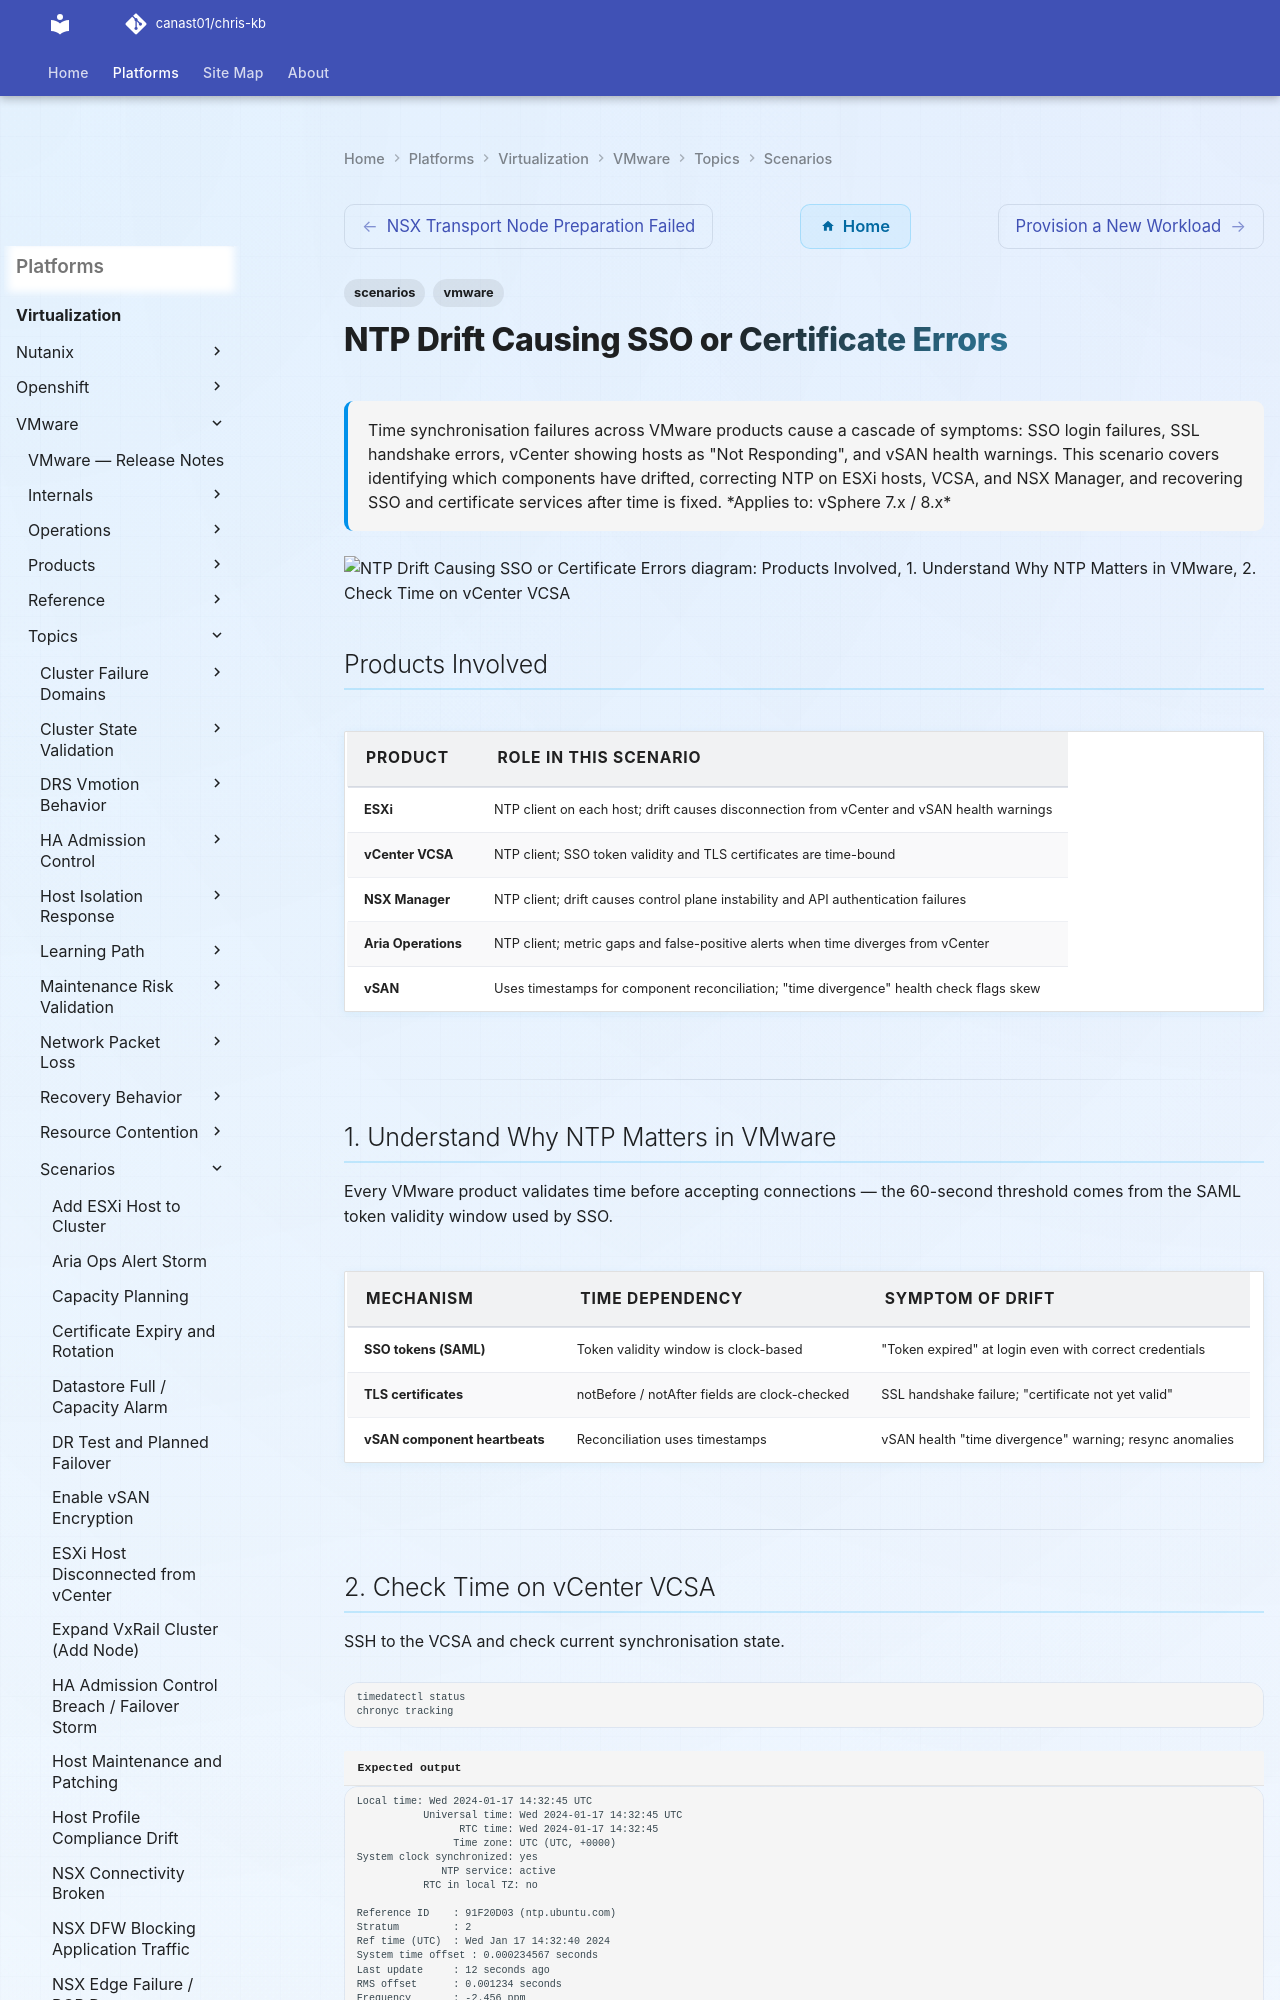

repository: canast01/chris-kb · page: virtualization/vmware/topics/scenarios/ntp-drift-sso-certificate/index.html · generator: mkdocs

---
tags:
  - scenarios
  - vmware
description: "Time synchronisation failures across VMware products cause a cascade of symptoms: SSO login failures, SSL handshake errors, vCenter showing hosts as 'Not..."
---
# NTP Drift Causing SSO or Certificate Errors

<div class="kb-summary">
Time synchronisation failures across VMware products cause a cascade of symptoms: SSO login failures,
SSL handshake errors, vCenter showing hosts as "Not Responding", and vSAN health warnings. This scenario
covers identifying which components have drifted, correcting NTP on ESXi hosts, VCSA, and NSX Manager,
and recovering SSO and certificate services after time is fixed.

*Applies to: vSphere 7.x / 8.x*
</div>

```d2
direction: down

products_involved: "Products Involved" {shape: rectangle}
1_understand_why_ntp_matters_in_vmwa: "1. Understand Why NTP Matters in VMware" {shape: rectangle}
2_check_time_on_vcenter_vcsa: "2. Check Time on vCenter VCSA" {shape: rectangle}
3_check_time_on_esxi_hosts: "3. Check Time on ESXi Hosts" {shape: rectangle}
4_check_time_on_nsx_manager: "4. Check Time on NSX Manager" {shape: rectangle}
5_fix_ntp_on_esxi_hosts: "5. Fix NTP on ESXi Hosts" {shape: rectangle}

products_involved -> 1_understand_why_ntp_matters_in_vmwa: uses
1_understand_why_ntp_matters_in_vmwa -> 2_check_time_on_vcenter_vcsa: uses
2_check_time_on_vcenter_vcsa -> 3_check_time_on_esxi_hosts: uses
3_check_time_on_esxi_hosts -> 4_check_time_on_nsx_manager: uses
4_check_time_on_nsx_manager -> 5_fix_ntp_on_esxi_hosts: uses
```

## Products Involved

| Product | Role in This Scenario |
|---|---|
| ESXi | NTP client on each host; drift causes disconnection from vCenter and vSAN health warnings |
| vCenter VCSA | NTP client; SSO token validity and TLS certificates are time-bound |
| NSX Manager | NTP client; drift causes control plane instability and API authentication failures |
| Aria Operations | NTP client; metric gaps and false-positive alerts when time diverges from vCenter |
| vSAN | Uses timestamps for component reconciliation; "time divergence" health check flags skew |

---

## 1. Understand Why NTP Matters in VMware

Every VMware product validates time before accepting connections — the 60-second threshold comes from the SAML token validity window used by SSO.

| Mechanism | Time dependency | Symptom of drift |
|---|---|---|
| SSO tokens (SAML) | Token validity window is clock-based | "Token expired" at login even with correct credentials |
| TLS certificates | notBefore / notAfter fields are clock-checked | SSL handshake failure; "certificate not yet valid" |
| vSAN component heartbeats | Reconciliation uses timestamps | vSAN health "time divergence" warning; resync anomalies |

---
